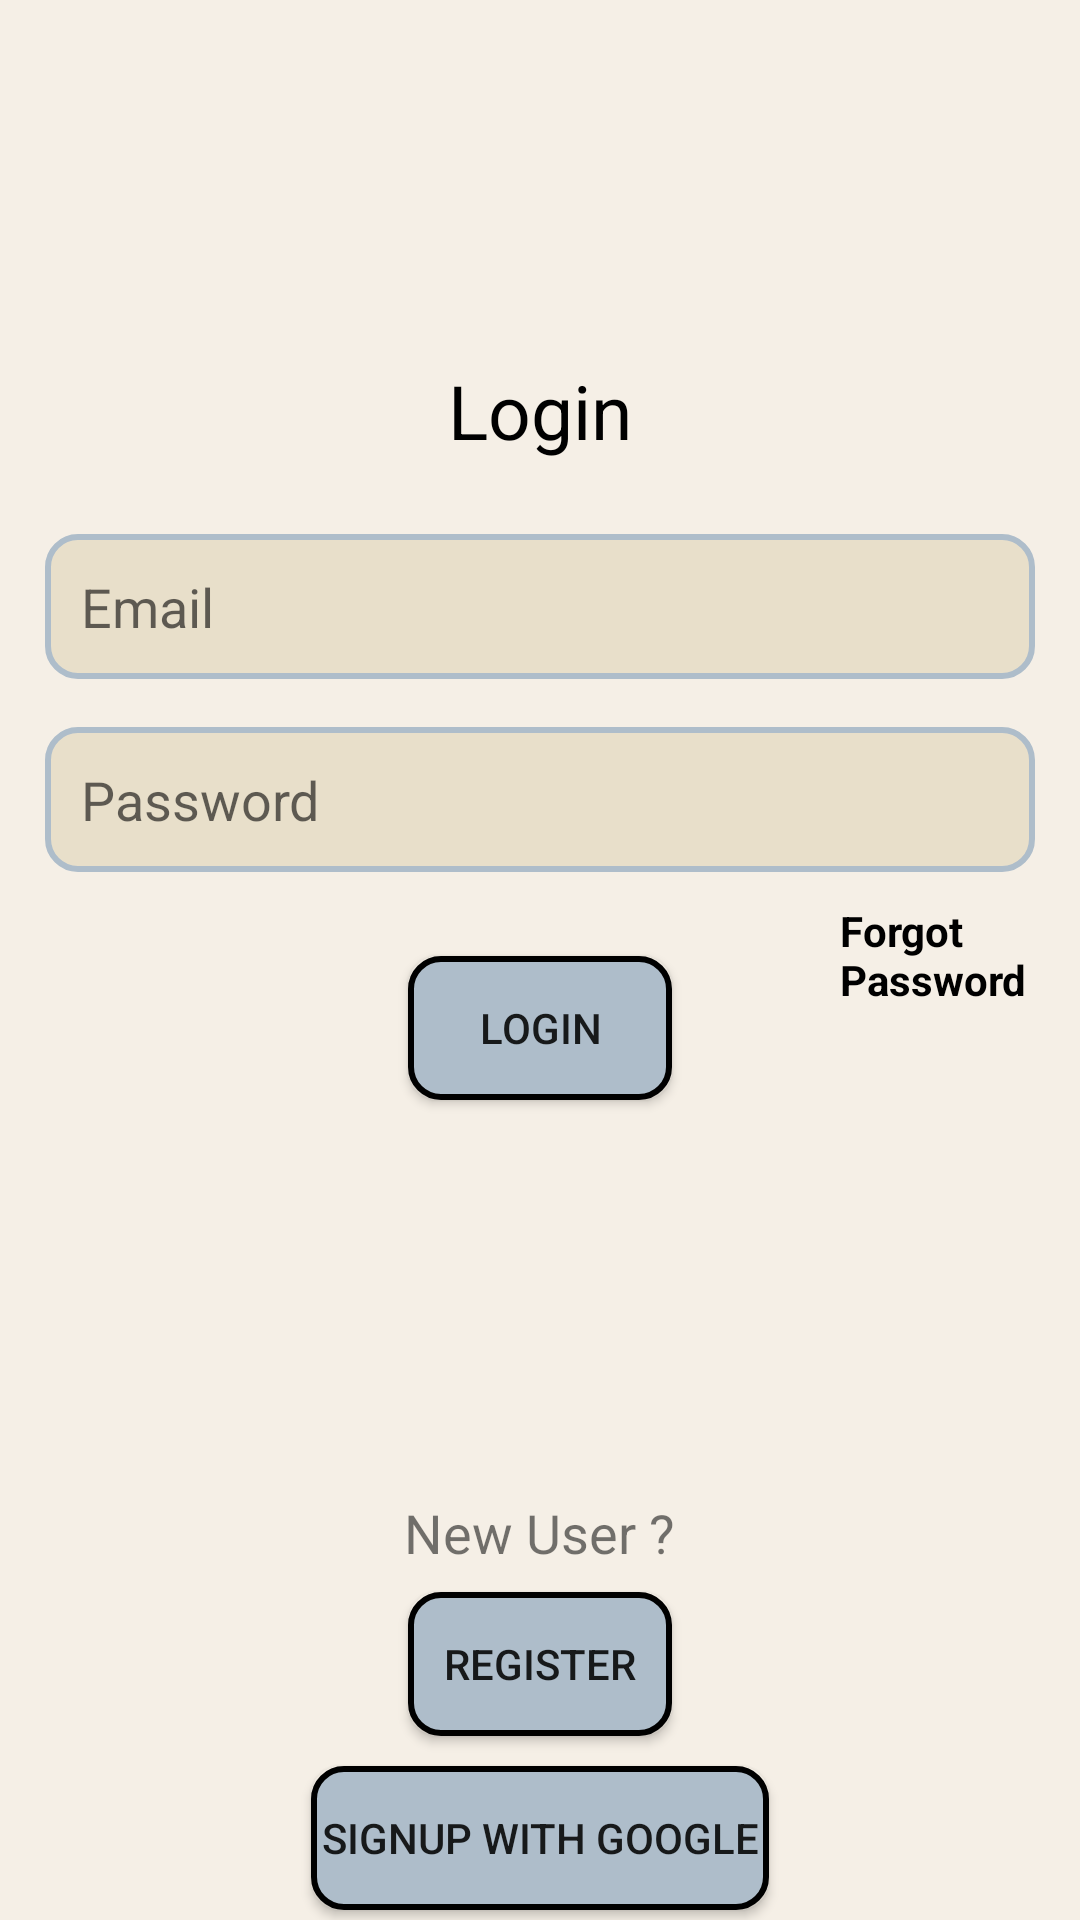

Write the Android layout XML for this screen, with the resource values it uses.
<!-- AndroidManifest.xml: application theme Theme.VibeVault -->
<!-- res/layout/fragment_login.xml -->
<?xml version="1.0" encoding="utf-8"?>
<RelativeLayout xmlns:android="http://schemas.android.com/apk/res/android"
    xmlns:tools="http://schemas.android.com/tools"
    android:layout_width="match_parent"
    android:layout_height="match_parent"
    android:background="@drawable/background"
    tools:context=".fragments.LoginFragment">

    <TextView
        android:id="@+id/textView1"
        android:layout_width="wrap_content"
        android:layout_height="wrap_content"
        android:layout_marginTop="120dp"
        android:layout_marginBottom="575dp"
        android:layout_centerHorizontal="true"
        android:text="Login"
        android:textColor="@color/black"
        android:textSize="25sp" />




















































































    <Button
        android:id="@+id/login"
        android:layout_width="wrap_content"
        android:layout_height="wrap_content"
        android:layout_below="@+id/ll1"
        android:layout_marginTop="20dp"
        android:layout_centerHorizontal="true"
        android:layout_marginBottom="363dp"
        android:layout_centerVertical="true"
        android:background="@drawable/button"
        android:text="Login" />

    <TextView
        android:id="@+id/forgotTv"
        android:layout_width="wrap_content"
        android:layout_height="wrap_content"
        android:layout_below="@+id/ll1"
        android:textColor="@color/black"
        android:layout_marginLeft="280dp"
        android:layout_marginTop="2dp"
        android:textStyle="bold"
        android:text="Forgot Password" />

    <TextView
        android:id="@+id/textView4"
        android:layout_width="wrap_content"
        android:layout_height="wrap_content"
        android:layout_below="@+id/ll1"
        android:layout_marginTop="200dp"
        android:layout_centerHorizontal="true"
        android:layout_marginBottom="13dp"
        android:text="New User ?"
        android:textSize="18sp" />

    <Button
        android:id="@+id/register1"
        android:layout_width="wrap_content"
        android:layout_height="wrap_content"
        android:layout_below="@+id/ll1"
        android:layout_marginTop="232dp"
      android:layout_centerHorizontal="true"
        android:layout_marginBottom="9dp"
        android:background="@drawable/button"
        android:text="Register" />

    <Button
        android:id="@+id/google"
        android:layout_width="wrap_content"
        android:layout_height="wrap_content"
        android:layout_below="@+id/ll1"
        android:layout_marginTop="290dp"
       android:layout_centerHorizontal="true"
        android:layout_marginBottom="69dp"
        android:background="@drawable/button"
        android:text=" SignUp with Google " />

    <ProgressBar
        android:layout_width="wrap_content"
        android:layout_height="wrap_content"
        android:id="@+id/progressBar1"
        android:layout_below="@+id/ll1"
        android:layout_marginStart="180dp"
        android:layout_marginLeft="148dp"
        android:layout_marginTop="90dp"
        android:layout_marginEnd="159dp"
        android:layout_marginRight="250dp"
        android:visibility="gone"
        />

    <LinearLayout
        android:id="@+id/ll1"
        android:layout_width="match_parent"
        android:layout_height="wrap_content"
        android:orientation="vertical"
        android:layout_marginTop="170dp">

        <EditText
            android:id="@+id/email"
            android:layout_width="match_parent"
            android:layout_height="wrap_content"
            android:layout_marginStart="15dp"
            android:layout_marginTop="8dp"
            android:layout_marginEnd="15dp"
            android:layout_marginBottom="8dp"
            android:background="@drawable/textbox"
            android:hint="Email"
            android:padding="12dp" />

        <EditText
            android:id="@+id/password"
            android:layout_width="match_parent"
            android:layout_height="wrap_content"
            android:layout_marginStart="15dp"
            android:layout_marginTop="8dp"
            android:layout_marginEnd="15dp"
            android:layout_marginBottom="8dp"
            android:background="@drawable/textbox"
            android:hint="Password"
            android:padding="12dp"
            android:inputType="textPassword"/>
        />

    </LinearLayout>
</RelativeLayout>
<!-- resources referenced by this layout -->
<resources>
  <color name="black">#FF000000</color>
  <!-- drawable background (drawable) -->
  <vector xmlns:android="http://schemas.android.com/apk/res/android"
      android:width="360dp"
      android:height="800dp"
      android:viewportWidth="360"
      android:viewportHeight="800">
    <path
        android:pathData="M0,0h360v800h-360z"
        android:fillColor="#F5EFE6"/>
  </vector>
  <!-- drawable button (drawable) -->
  <?xml version="1.0" encoding="utf-8"?>
  <shape xmlns:android="http://schemas.android.com/apk/res/android"
      android:shape="rectangle">
      <corners
          android:radius="10dp"/>
  
      <stroke
          android:color="@color/black"
          android:width="2dp"/>
      <solid
          android:color="@color/blue"/>
  </shape>
  <!-- drawable textbox (drawable) -->
  <?xml version="1.0" encoding="utf-8"?>
  <shape xmlns:android="http://schemas.android.com/apk/res/android"
      android:shape="rectangle">
      <corners
          android:radius="10dp"/>
  
      <stroke
          android:color="@color/blue"
          android:width="2dp"/>
      <solid
          android:color="@color/textbox"/>
  
  </shape>
  <string name="password">Password :</string>
  <style name="Theme.VibeVault" parent="Theme.AppCompat.Light.NoActionBar">
          
          <item name="colorPrimary">@color/purple_500</item>
          <item name="colorPrimaryDark">@color/purple_700</item>
          <item name="colorAccent">@color/teal_200</item>
          
          <item name="background">@color/textbox</item>
      </style>
  <color name="blue">#AEBDCA</color>
  <color name="textbox">#E8DFCA</color>
  <color name="purple_500">#FF6200EE</color>
  <color name="purple_700">#FF3700B3</color>
  <color name="teal_200">#FF03DAC5</color>
</resources>
